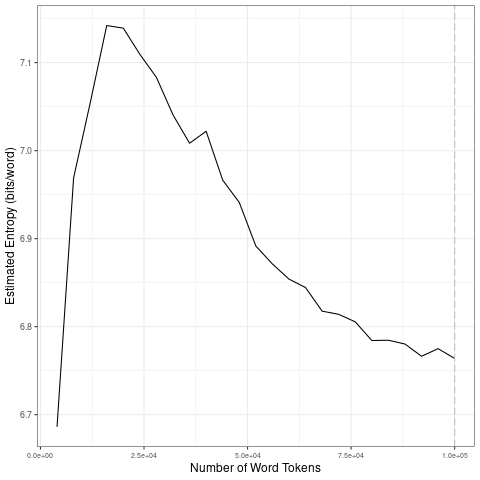

Source data for this figure (header and first rows):
file, entropy.Corpus.Size, entropy.Entropy, sd.Corpus.Size, sd.SD
data/en_by_topic/0_tokens_1-gram.txt, 4000, 6.686, 20000, 0.1883
data/en_by_topic/0_tokens_1-gram.txt, 8000, 6.969, 40000, 0.04242
data/en_by_topic/0_tokens_1-gram.txt, 12000, 7.054, 60000, 0.04741
data/en_by_topic/0_tokens_1-gram.txt, 16000, 7.142, 80000, 0.02174
data/en_by_topic/0_tokens_1-gram.txt, 20000, 7.139, 1e+05, 0.008846
data/en_by_topic/0_tokens_1-gram.txt, 24000, 7.109, 20000, 0.1883
data/en_by_topic/0_tokens_1-gram.txt, 28000, 7.083, 40000, 0.04242
data/en_by_topic/0_tokens_1-gram.txt, 32000, 7.041, 60000, 0.04741
data/en_by_topic/0_tokens_1-gram.txt, 36000, 7.008, 80000, 0.02174
data/en_by_topic/0_tokens_1-gram.txt, 40000, 7.022, 1e+05, 0.008846
data/en_by_topic/0_tokens_1-gram.txt, 44000, 6.966, 20000, 0.1883
data/en_by_topic/0_tokens_1-gram.txt, 48000, 6.941, 40000, 0.04242
data/en_by_topic/0_tokens_1-gram.txt, 52000, 6.892, 60000, 0.04741
data/en_by_topic/0_tokens_1-gram.txt, 56000, 6.871, 80000, 0.02174
data/en_by_topic/0_tokens_1-gram.txt, 60000, 6.854, 1e+05, 0.008846
data/en_by_topic/0_tokens_1-gram.txt, 64000, 6.844, 20000, 0.1883
data/en_by_topic/0_tokens_1-gram.txt, 68000, 6.818, 40000, 0.04242
data/en_by_topic/0_tokens_1-gram.txt, 72000, 6.814, 60000, 0.04741
data/en_by_topic/0_tokens_1-gram.txt, 76000, 6.805, 80000, 0.02174
data/en_by_topic/0_tokens_1-gram.txt, 80000, 6.784, 1e+05, 0.008846
data/en_by_topic/0_tokens_1-gram.txt, 84000, 6.785, 20000, 0.1883
data/en_by_topic/0_tokens_1-gram.txt, 88000, 6.78, 40000, 0.04242
data/en_by_topic/0_tokens_1-gram.txt, 92000, 6.766, 60000, 0.04741
data/en_by_topic/0_tokens_1-gram.txt, 96000, 6.775, 80000, 0.02174
data/en_by_topic/0_tokens_1-gram.txt, 1e+05, 6.764, 1e+05, 0.008846
